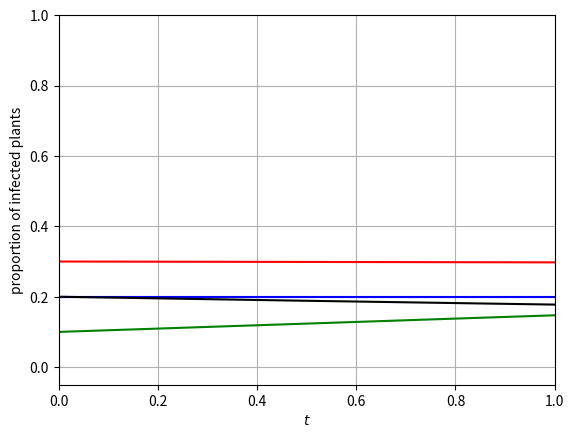

Here is the Python script that generated this plot:
import numpy as np
from scipy.integrate import odeint
import matplotlib.pyplot as plt

########################################################################################################################
def rhs(y, t):
    S = y[0]
    I = y[1]
    U = y[2]
    W = y[3]
    N = S + I
    V = U + W

    S_prime = b * S * ( 1- N / theta) - beta * S * W - h * S + g * I
    I_prime = b * epsilon * I * ( 1- N / theta) + beta * S * W - (alpha + h + g ) * I
    U_prime = a* V * (1 - ( V / (kappa * N))) - gamma * I * U - ( mu+ c)  * U
    W_prime = gamma * I * U - (mu + c ) * W
    deterministic_part = np.array([ S_prime, I_prime, U_prime, W_prime])
    return deterministic_part

#######################################################################################################################

b = 0.05
epsilon = 0.1
theta = 0.5
beta = 0.008
h = 0.003
g = 0.003
alpha = 0.003
a = 0.2
kappa = 500
gamma = 0.008
mu = 0.06
c = 0.06

########################################################################################################################
y_zero = np.array([0.2, 0.3, 0.1, 0.2])
t = np.linspace(0, 1, 1000)
sol = odeint(rhs, y_zero, t)

plt.plot(t, sol[:, 0], 'b')
plt.plot(t, sol[:, 1], 'r')
plt.plot(t, sol[:, 2], 'g')
plt.plot(t, sol[:, 3], 'k')
#plt.plot([0.6+7, 1.1+13, 1.7+21, 2.4+28,2.8+35,3.4+42], [0.005, 0.007, 0.008, 0.02,.17+0.4,0.031+0.8], 'ro')
#plt.plot(t, sol[:, 4], 'r', label='$I_v$')
#plt.tight_layout()
plt.xlabel('$t$')
plt.ylabel('proportion of infected plants')
plt.ylim(-0.05,1)
plt.xlim(0,1)
plt.grid()
plt.show()